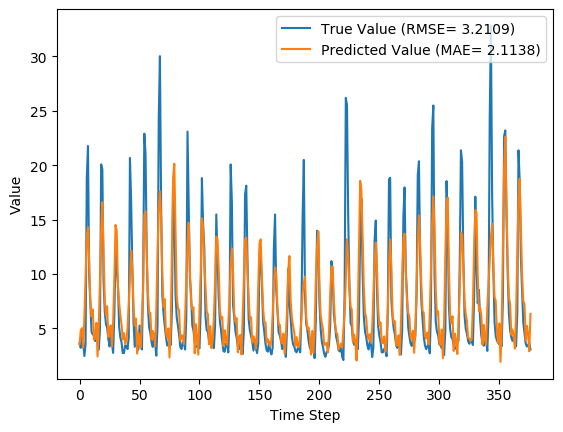

The table this chart was drawn from, first rows:
y_true, y_pred, y_true_scaled, y_pred_scaled
3.63, 3.53, 0.08847, 0.08535
3.21, 4.826, 0.07534, 0.1259
4.29, 5.023, 0.1091, 0.132
3.67, 3.254, 0.08972, 0.0767
2.46, 5.951, 0.05189, 0.161
3.54, 9.79, 0.08565, 0.281
18.82, 13.51, 0.5633, 0.3972
21.76, 14.3, 0.6552, 0.4219
9.83, 11.15, 0.2823, 0.3235
7.16, 7.434, 0.1988, 0.2074
4.67, 6.1, 0.121, 0.1657
4.44, 6.737, 0.1138, 0.1856
4.4, 3.959, 0.1125, 0.09874
3.83, 4.136, 0.09472, 0.1043
4.42, 5.513, 0.1132, 0.1473
4.72, 2.422, 0.1225, 0.0507
3.03, 5.25, 0.06971, 0.1391
4.87, 9.305, 0.1272, 0.2659
20.07, 14.08, 0.6024, 0.415
19.62, 16.58, 0.5883, 0.4932
9.33, 11.89, 0.2666, 0.3466
6.56, 7.623, 0.1801, 0.2133
5.37, 6.2, 0.1429, 0.1688
5.07, 7.022, 0.1335, 0.1945
4.02, 4.212, 0.1007, 0.1067
3.34, 4.898, 0.0794, 0.1281
4.47, 5.273, 0.1147, 0.1398
3.61, 3.327, 0.08784, 0.07898
2.75, 5.648, 0.06096, 0.1515
6.28, 9.546, 0.1713, 0.2734
12.55, 14.51, 0.3673, 0.4284
10.44, 13.92, 0.3013, 0.4101
9.01, 8.879, 0.2566, 0.2526
5.12, 7.369, 0.135, 0.2053
4.16, 6.213, 0.105, 0.1692
3.72, 5.349, 0.09128, 0.1422
2.73, 4.014, 0.06033, 0.1005
2.73, 4.554, 0.06033, 0.1174
3.43, 3.551, 0.08221, 0.08599
3.4, 3.874, 0.08128, 0.0961
3.1, 4.984, 0.0719, 0.1308
4.17, 7.244, 0.1053, 0.2014
20.66, 9.476, 0.6208, 0.2712
16.78, 12.14, 0.4995, 0.3545
10.67, 10.34, 0.3085, 0.2981
5.59, 7.03, 0.1497, 0.1947
3.31, 5.255, 0.07846, 0.1393
5.26, 5.898, 0.1394, 0.1594
3.05, 2.694, 0.07033, 0.05919
3.04, 4.583, 0.07002, 0.1183
5.26, 3.622, 0.1394, 0.08821
3.41, 3.259, 0.08159, 0.07687
3.07, 5.884, 0.07096, 0.1589
9.62, 8.546, 0.2757, 0.2421
22.89, 15.42, 0.6905, 0.4571
21.04, 15.75, 0.6327, 0.4672
12.14, 11.7, 0.3545, 0.3408
7.0, 8.176, 0.1938, 0.2306
5.08, 6.428, 0.1338, 0.1759
4.58, 6.435, 0.1182, 0.1761
... 317 more rows
